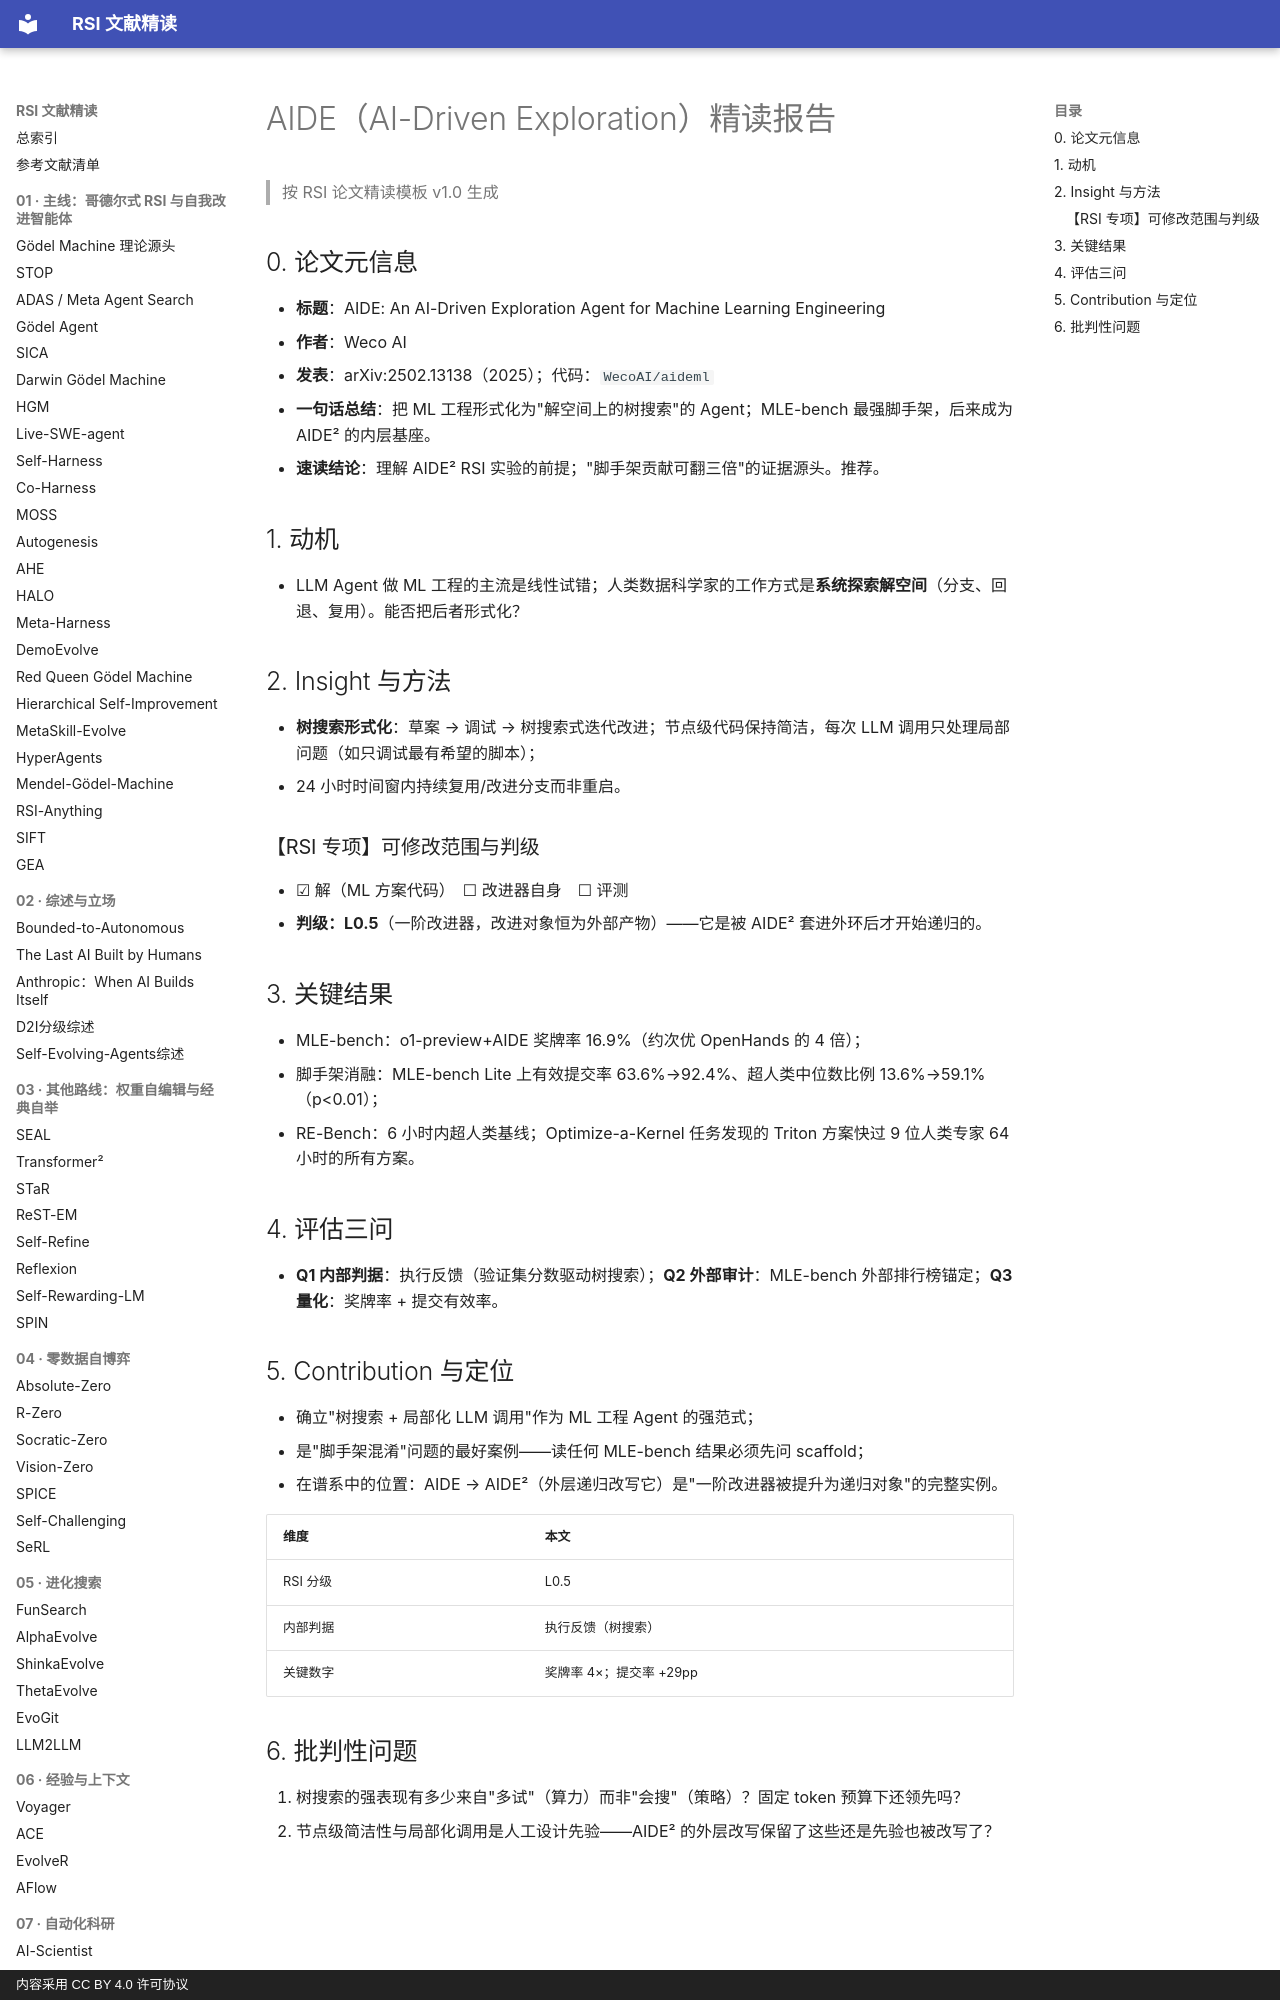

repository: zlven/RSI-Papers-Reading · page: 07-自动化科研-04-AIDE-精读/index.html · generator: mkdocs · copyright: 内容采用 CC BY 4.0 许可协议

# AIDE（AI-Driven Exploration）精读报告

> 按 RSI 论文精读模板 v1.0 生成

## 0. 论文元信息

- **标题**：AIDE: An AI-Driven Exploration Agent for Machine Learning Engineering
- **作者**：Weco AI
- **发表**：arXiv:2502.13138（2025）；代码：`WecoAI/aideml`
- **一句话总结**：把 ML 工程形式化为"解空间上的树搜索"的 Agent；MLE-bench 最强脚手架，后来成为 AIDE² 的内层基座。
- **速读结论**：理解 AIDE² RSI 实验的前提；"脚手架贡献可翻三倍"的证据源头。推荐。

## 1. 动机

- LLM Agent 做 ML 工程的主流是线性试错；人类数据科学家的工作方式是**系统探索解空间**（分支、回退、复用）。能否把后者形式化？

## 2. Insight 与方法

- **树搜索形式化**：草案 → 调试 → 树搜索式迭代改进；节点级代码保持简洁，每次 LLM 调用只处理局部问题（如只调试最有希望的脚本）；
- 24 小时时间窗内持续复用/改进分支而非重启。

### 【RSI 专项】可修改范围与判级

- ☑ 解（ML 方案代码）　☐ 改进器自身　☐ 评测
- **判级：L0.5**（一阶改进器，改进对象恒为外部产物）——它是被 AIDE² 套进外环后才开始递归的。

## 3. 关键结果

- MLE-bench：o1-preview+AIDE 奖牌率 16.9%（约次优 OpenHands 的 4 倍）；
- 脚手架消融：MLE-bench Lite 上有效提交率 63.6%→92.4%、超人类中位数比例 13.6%→59.1%（p<0.01）；
- RE-Bench：6 小时内超人类基线；Optimize-a-Kernel 任务发现的 Triton 方案快过 9 位人类专家 64 小时的所有方案。
